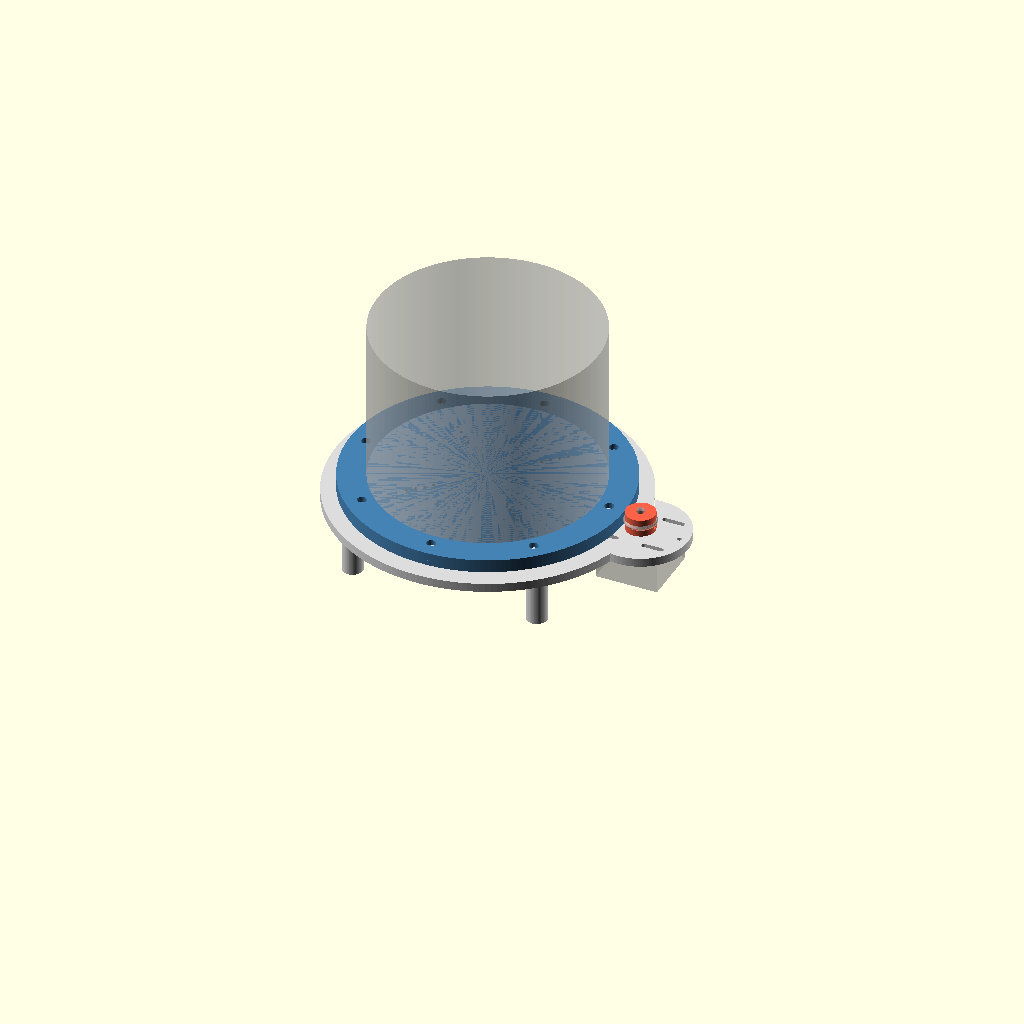
Cell 1: the model at its default parameters.
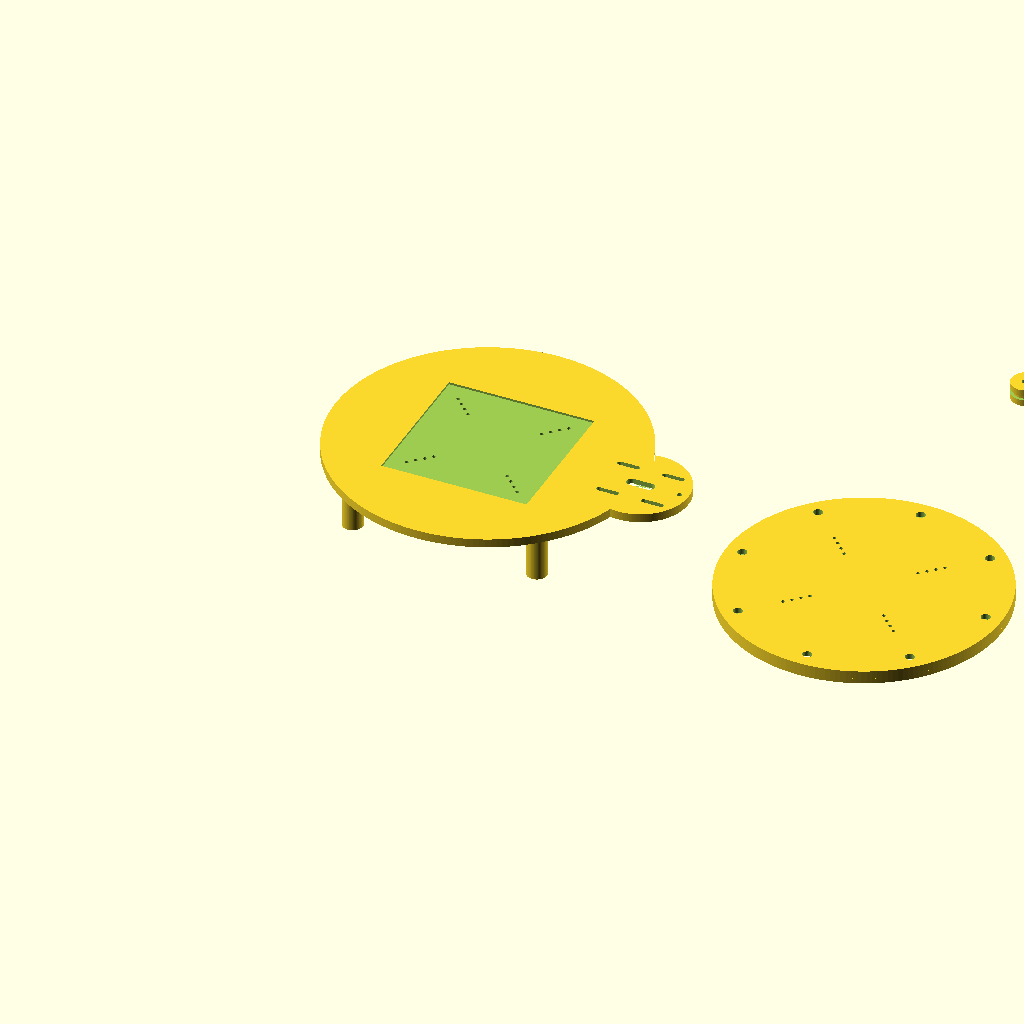
Cell 2: the same model with part = "print_plate".
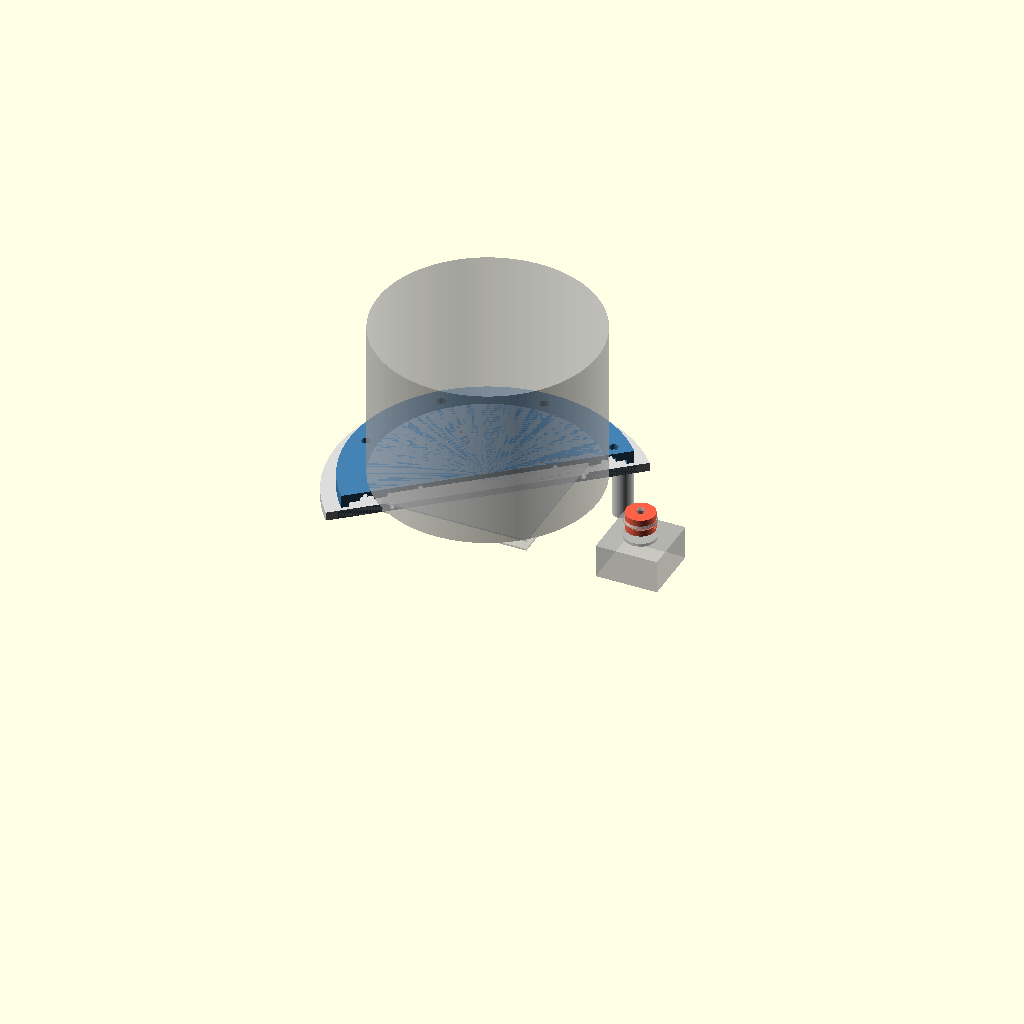
Cell 3 — sectors set to 2, the other parameters unchanged.
All cells are drawn from one camera (rotation 55°, 0°, 25°, orthographic, colour scheme Cornfield), so only the parameter changes between them.
Source of the model, friction_drive.scad:
// =============================================================================
//  CAKE CAROUSEL -- FRICTION DRIVE MECHANISM
// =============================================================================
//  Mechanism only: a bought turntable (lazy-susan) bearing carries the load, a
//  NEMA 17 hanging under the base spins an O-ring tyre against the rim of the
//  platter.  No gear teeth anywhere.
//
//  Three printed parts: BASE, PLATTER, ROLLER.
//
//  Why friction works here
//    * A 100 mm bearing under a 2 kg cake needs about 0.05 Nm at the platter,
//      i.e. ~0.5 N at the rim.  An O-ring squeezed 0.4 mm presses with 2-4 N and
//      grips at mu ~= 0.7, so traction margin is about 4x -- from the rubber
//      alone, with no spring in the mount.
//    * 17 Ncm of motor through 8.8:1 is ~30x the torque required.
//    * Nothing needs to know the angle, so slip costs nothing.  It is a safety
//      feature: grab the cake and the tyre slips instead of stalling the motor.
//    * Set-up is one adjustment: slide the motor in its slots until the tyre
//      just squeezes the rim, then tighten its own four screws.
//
//  The platter matches carousel.scad's rotor -- same 190 mm diameter and the
//  same ring of eight pole sockets -- so the canopy, poles and finial from the
//  geared design drop straight on.
//
//  Companion file: friction_drive.FCMacro (same geometry, FreeCAD/OCC).
//  Units: mm.  Requires OpenSCAD 2021.01 or newer.
// =============================================================================

/* [Render] */
part = "assembly"; // [assembly, print_plate, base, platter, roller]
// ghost the bearing, the motor and the cake
show_ghosts = true;
// preview: how far the cake has turned
demo_angle = 0;    // [0:5:360]

/* [Split for small print beds] */
sectors = 0;       // [0, 2, 3, 4]
sector_index = 0;  // [0:3]
split_rot = 40;
dowel_dia = 3;

/* [Platter] */
platter_dia = 190;
platter_t   = 6;
rim_drop    = 3;    // rim flange below the platter: deepens the drive band
// pole sockets, so the canopy from carousel.scad fits
with_poles   = true;
pole_count   = 8;
pole_r       = 84;
pole_dia     = 6;
socket_depth = 4;

/* [Turntable bearing] */
// MEASURE YOURS -- these are 4 inch nominals
bearing_shape = "square";  // [square, round]
bearing_size  = 100;       // side of the square, or diameter if round
bearing_h     = 8;         // closed height, plate face to plate face
pocket_depth = 1.5;   // recess that captures each stamped plate
pocket_fit   = 0.4;
// pilot holes for optional M3 screws, on the diagonals: pick the pair that
// lines up with your bearing's holes
pilot_dia = 2.5;
pilot_rs  = [36, 42, 48, 54];

/* [Base] */
base_dia   = 210;
base_t     = 6;
leg_count  = 4;
leg_dia    = 14;
leg_h      = 34;      // must clear the motor hanging underneath
leg_r      = 90;

/* [Drive] */
roller_dia = 20;      // body; the tyre sits in a groove in it
roller_h   = 12;
oring_id   = 16;      // nitrile O-ring, 16 x 3 is a stock size
oring_cs   = 3;
squish     = 0.4;     // how far the tyre is crushed at the rim
travel     = 12;      // adjustment range of the motor slots
shaft_dia  = 5;
shaft_len  = 21;      // NEMA 17 pancake, measured from the motor face

/* [Motor] */
nema_bolt   = 31;     // bolt square
nema_pilot  = 22;     // pilot boss diameter
nema_body   = 42.3;
nema_length = 23;     // pancake; 40 for a full-size NEMA 17

/* [Fit] */
fit = 0.25;
$fa = 2;
$fs = 0.5;

// ---------------------------------------------------------------- derived ---
platter_r = platter_dia / 2;
base_r    = base_dia / 2;
oring_od  = oring_id + 2 * oring_cs;
tyre_r    = oring_od / 2;                       // tyre radius, uncompressed
axis_r    = platter_r + tyre_r - squish;        // motor axis at nominal squeeze
ratio     = platter_r / (tyre_r - squish / 2);  // rolling radii
motor_pad_r = nema_bolt / 2 * sqrt(2) + travel / 2 + 5;

pocket_sq  = bearing_size + pocket_fit;
// radius the bearing's plates sweep as they turn
swept_r    = (bearing_shape == "square") ? bearing_size * sqrt(2) / 2
                                        : bearing_size / 2;
platter_z  = base_t + bearing_h - 2 * pocket_depth;   // platter underside
platter_top = platter_z + platter_t;
band_bot   = platter_z - rim_drop;                    // drive band, lower edge
roller_z   = band_bot - 1;
groove_z   = roller_z + roller_h / 2;                 // tyre centre height

echo(str("platter ", platter_dia, " mm  |  friction reduction ", ratio,
         ":1  |  platter top at ", platter_top, " mm"));
echo(str("one motor turn = ", 360 / ratio, " deg of cake; 3 rpm cake = ",
         3 * ratio, " rpm motor"));

// --------------------------------------------------------------- guards ----
assert(platter_r > swept_r + 2,
       "platter is too small to cover the bearing's plates as they sweep");
assert(base_r > swept_r + 2, "base is too small for the bearing");
assert(travel > squish + 4, "motor slots are too short to disengage the tyre");
assert(shaft_len > roller_z + roller_h - base_t + nema_pilot * 0, 
       "motor shaft is too short to reach the tyre: shorten roller_h");
assert(roller_dia > oring_id + 1, "roller body is smaller than the O-ring bore");
assert(oring_cs > pocket_fit + 1, "O-ring section too small to grip");
assert(groove_z > band_bot && groove_z < platter_top,
       "tyre does not line up with the platter's drive band");
assert(leg_h > nema_length + 5, "legs are too short: the motor would touch down");
assert(axis_r - nema_body * sqrt(2) / 2 > 0, "motor body reaches past the centre");
assert(!with_poles || pole_r + pole_dia < platter_r - 2,
       "pole sockets are too close to the drive rim");

// =============================================================================
//  Helpers
// =============================================================================
module ring(ri, ro, h) {
    difference() {
        cylinder(r = ro, h = h);
        translate([0, 0, -0.5]) cylinder(r = ri, h = h + 1);
    }
}

module pie(r, a) {
    rotate_extrude(angle = a)
        polygon([[0.02, -400], [r, -400], [r, 600], [0.02, 600]]);
}

// radially elongated hole, centred on the nominal position
module slot(x, y, d, len, h, z = 0) {
    hull() for (s = [-1, 1]) translate([x + s * len / 2, y, z]) cylinder(d = d, h = h);
}

// Cut a disc into printable sectors, dowelled across every joint.
module split(r_max, z) {
    if (sectors <= 1) children();
    else {
        a = 360 / sectors;
        intersection() {
            difference() {
                children();
                rotate([0, 0, split_rot])
                    for (k = [0 : sectors - 1]) rotate([0, 0, k * a])
                        for (rr = [0.45 * r_max, 0.82 * r_max])
                            translate([rr, 0, z]) rotate([90, 0, 0])
                                cylinder(d = dowel_dia + 0.3, h = 30, center = true);
            }
            rotate([0, 0, split_rot + sector_index * a]) pie(r_max, a);
        }
    }
}

// A pocket in each plate captures the bearing.  With a SQUARE bearing that
// pocket also takes the drive torque, so the screws are optional and any hole
// pattern will do.  A ROUND bearing can spin in its pocket, so there the
// screws are what hold it -- measure your hole positions and set pilot_rs.
module bearing_pocket(z) {
    translate([0, 0, z])
        if (bearing_shape == "square")
            linear_extrude(pocket_depth + 1)
                square([pocket_sq, pocket_sq], center = true);
        else
            cylinder(d = pocket_sq, h = pocket_depth + 1);
}

module pilot_holes(z, h) {
    for (a = [45 : 90 : 315], r = pilot_rs)
        rotate([0, 0, a]) translate([r, 0, z]) cylinder(d = pilot_dia, h = h);
}

// =============================================================================
//  Parts
// =============================================================================
module base_outline() {
    union() {
        circle(r = base_r);
        translate([axis_r, 0]) circle(r = motor_pad_r);
    }
}

module base() {
    split(base_r + motor_pad_r, base_t / 2) difference() {
        union() {
            linear_extrude(base_t) base_outline();
            for (i = [0 : leg_count - 1]) rotate([0, 0, 45 + i * 360 / leg_count])
                translate([leg_r, 0, -leg_h]) cylinder(d = leg_dia, h = leg_h + 0.5);
        }
        // bearing seat, in the top face
        bearing_pocket(base_t - pocket_depth);
        pilot_holes(-1, base_t + 2);
        // motor: four slots on the bolt square, a slot for the shaft, and a
        // pocket for the pilot boss.  Slide the motor to set the squeeze.
        for (sy = [-1, 1], sx = [-1, 1])
            slot(axis_r + sx * nema_bolt / 2, sy * nema_bolt / 2, 3.4, travel, base_t + 2, -1);
        slot(axis_r, 0, shaft_dia + 2, travel, base_t + 2, -1);
        slot(axis_r, 0, nema_pilot + 1.5, travel, 2.5, -0.01);
        // felt pad recesses under the legs
        for (i = [0 : leg_count - 1]) rotate([0, 0, 45 + i * 360 / leg_count])
            translate([leg_r, 0, -leg_h - 0.01]) cylinder(d = leg_dia - 2, h = 1);
        // anchor post hole, in case you want to add a rubber band preload
        translate([axis_r + motor_pad_r - 6, 0, -1]) cylinder(d = 3.2, h = base_t + 2);
    }
}

module platter() {
    split(platter_r + 2, platter_z + platter_t / 2) difference() {
        union() {
            translate([0, 0, platter_z]) cylinder(r = platter_r, h = platter_t);
            // rim flange: gives the tyre a 9 mm tall band to run on
            translate([0, 0, band_bot]) ring(platter_r - 5, platter_r, rim_drop + 0.5);
        }
        bearing_pocket(platter_z - 0.01);
        pilot_holes(platter_z - 1, platter_t + 2);
        // lighten it, keeping the bearing seat and the rim solid
        translate([0, 0, platter_z - 0.01])
            ring(swept_r + 3, platter_r - 12, 2.5);
        if (with_poles)
            for (i = [0 : pole_count - 1]) rotate([0, 0, i * 360 / pole_count])
                translate([pole_r, 0, platter_top - socket_depth])
                    cylinder(d = pole_dia + 0.4, h = socket_depth + 1);
    }
}

module roller() {
    difference() {
        cylinder(d = roller_dia, h = roller_h);
        // tyre groove: the O-ring stands proud and does the driving
        translate([0, 0, roller_h / 2 - (oring_cs + 0.2) / 2])
            ring(oring_id / 2, roller_dia / 2 + 1, oring_cs + 0.2);
        translate([0, 0, -1]) cylinder(d = shaft_dia + 0.15, h = roller_h + 2);
        // M3 grub screw onto the flat of the shaft
        translate([0, 0, 3]) rotate([0, 90, 0]) cylinder(d = 2.9, h = roller_dia);
    }
}

// =============================================================================
//  Assembly / print layout
// =============================================================================
module ghost_bearing() {
    for (z = [base_t - pocket_depth, platter_z + pocket_depth - 1.2])
        % translate([0, 0, z])
            if (bearing_shape == "square")
                linear_extrude(1.2) square([bearing_size, bearing_size], center = true);
            else
                cylinder(d = bearing_size, h = 1.2);
    % translate([0, 0, base_t + bearing_h / 2 - pocket_depth])
        ring(bearing_size / 2 - 9, bearing_size / 2 - 6, 3);
}

module assembly() {
    color("Gainsboro") base();
    color("SteelBlue") rotate([0, 0, demo_angle]) platter();
    color("Tomato") translate([axis_r, 0, roller_z])
        rotate([0, 0, -demo_angle * ratio]) roller();
    if (show_ghosts) {
        ghost_bearing();
        // motor body, boss and shaft
        % translate([axis_r - nema_body / 2, -nema_body / 2, -nema_length])
            cube([nema_body, nema_body, nema_length]);
        % translate([axis_r, 0, 0]) cylinder(d = nema_pilot, h = 2);
        % translate([axis_r, 0, 0]) cylinder(d = shaft_dia, h = shaft_len);
        // the tyre
        % translate([axis_r, 0, groove_z]) rotate_extrude()
            translate([oring_id / 2 + oring_cs / 2, 0]) circle(d = oring_cs);
        // cake board and cake
        % rotate([0, 0, demo_angle]) translate([0, 0, platter_top])
            cylinder(d = 152, h = 112);
    }
}

module print_plate() {
    translate([0, 0, leg_h])            base();
    translate([260, 0, -band_bot])      platter();
    translate([260, 240, 0])            roller();
}

if      (part == "assembly")    assembly();
else if (part == "print_plate") print_plate();
else if (part == "base")        base();
else if (part == "platter")     platter();
else if (part == "roller")      roller();
else echo("unknown part");
Parameter table extracted from the source (name, type, default, range or options):
part: string, default "assembly", options "assembly", "print_plate", "base", "platter", "roller"
show_ghosts: bool, default true
demo_angle: number, default 0, range 0 to 360, step 5
sectors: number, default 0, options 0, 2, 3, 4
sector_index: number, default 0, range 0 to 3
split_rot: number, default 40
dowel_dia: number, default 3
platter_dia: number, default 190
platter_t: number, default 6
rim_drop: number, default 3
with_poles: bool, default true
pole_count: number, default 8
pole_r: number, default 84
pole_dia: number, default 6
socket_depth: number, default 4
bearing_shape: string, default "square", options "square", "round"
bearing_size: number, default 100
bearing_h: number, default 8
pocket_depth: number, default 1.5
pocket_fit: number, default 0.4
pilot_dia: number, default 2.5
pilot_rs: vector, default [36, 42, 48, 54]
base_dia: number, default 210
base_t: number, default 6
leg_count: number, default 4
leg_dia: number, default 14
leg_h: number, default 34
leg_r: number, default 90
roller_dia: number, default 20
roller_h: number, default 12
oring_id: number, default 16
oring_cs: number, default 3
squish: number, default 0.4
travel: number, default 12
shaft_dia: number, default 5
shaft_len: number, default 21
nema_bolt: number, default 31
nema_pilot: number, default 22
nema_body: number, default 42.3
nema_length: number, default 23
fit: number, default 0.25
